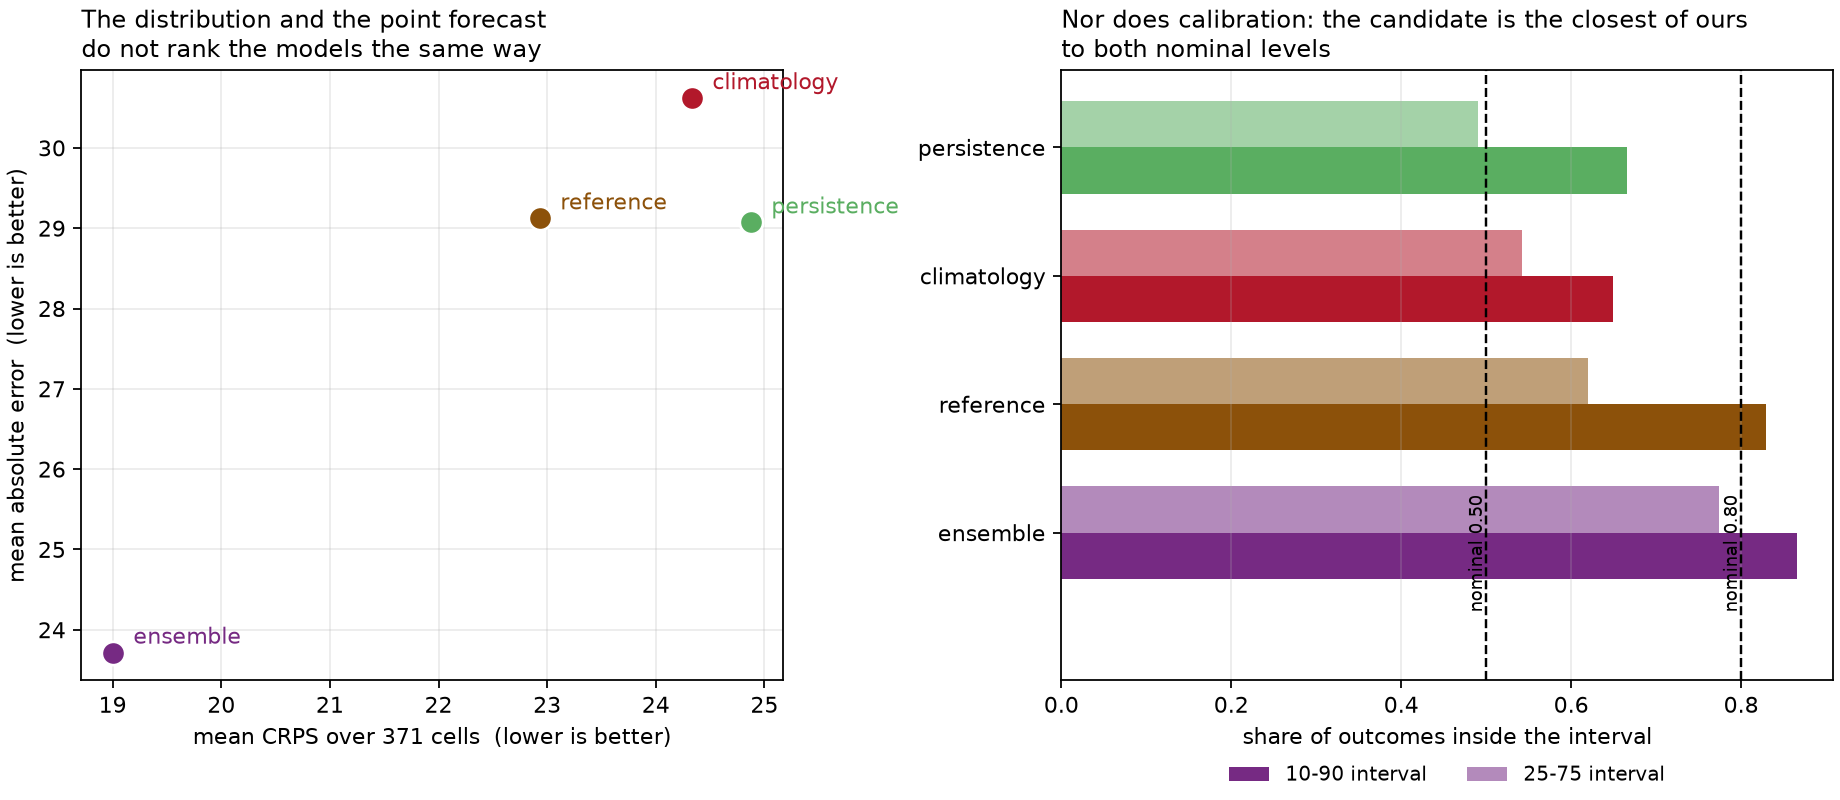

Data behind this chart, as committed beside it:
model, weighting, n_cells, mean_crps, mae, coverage_10_90, coverage_25_75, n_locations, n_splits, observed_total
ensemble, unweighted, 371, 19.01, 23.72, 0.8652, 0.7736, 16, 8, 12291
reference, unweighted, 371, 22.94, 29.12, 0.8295, 0.6199, 16, 8, 12291
climatology, unweighted, 371, 24.34, 30.62, 0.6496, 0.5418, 16, 8, 12291
persistence, unweighted, 371, 24.88, 29.07, 0.6658, 0.4906, 16, 8, 12291
